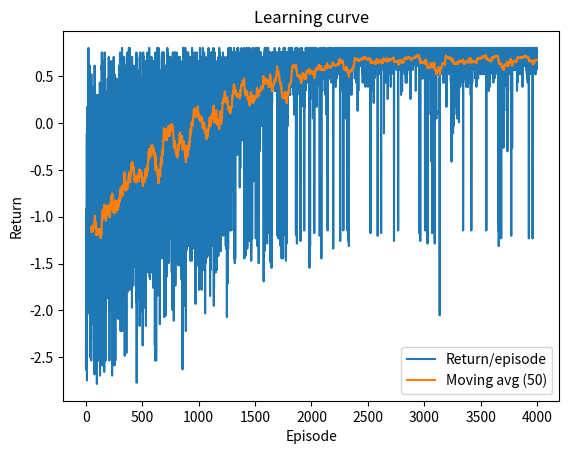
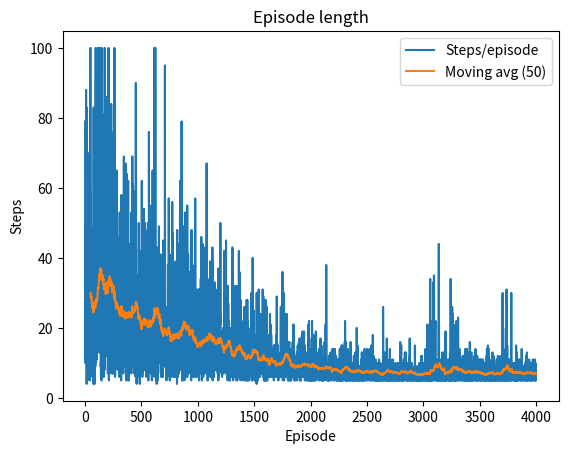
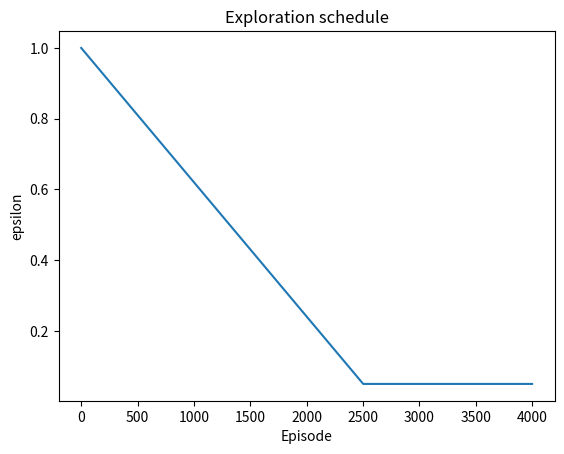
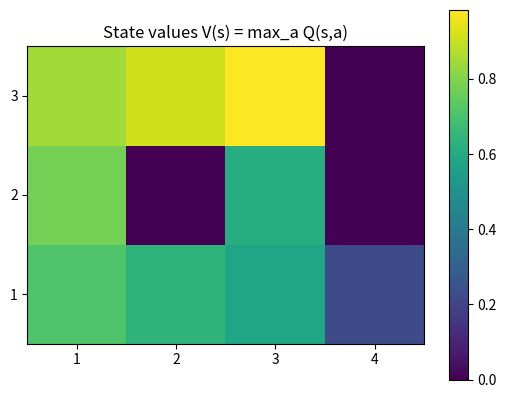
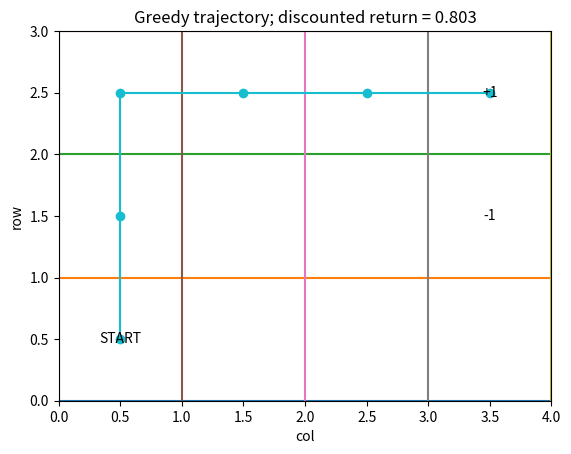

Generate these figures, in order, with matplotlib:
# Complete, runnable Q-learning demo for the 3x4 stochastic gridworld.
# It trains a Q-table, then shows:
# 1) Learning curve (returns)
# 2) Episode length curve (optional but useful)
# 3) Exploration (epsilon) schedule
# 4) Value heatmap & final greedy policy
# 5) A visualization of the GREEDY TRAJECTORY from START after training, with total return
#
# You can tweak HYPERPARAMS below and re-run.

import numpy as np, random, matplotlib.pyplot as plt
from dataclasses import dataclass
import pandas as pd

# ------------------------------
# Environment
# ------------------------------
class GridWorld3x4:
    """
    3 rows x 4 columns grid.
    0-indexed coordinates: (row, col) with row=0 at bottom, row=2 at top.
    START = (0,0). Terminals: +1 at (2,3), -1 at (1,3) (can be -200 via flag).
    Actions: 0:N, 1:E, 2:S, 3:W.
    Stochastic: intended 0.8, left 0.1, right 0.1. Walls keep you in place.
    Non-terminal step reward = -0.04.
    """
    def __init__(self, penalty_minus_one=True, step_cost=-0.04, seed=0):
        self.rows, self.cols = 3, 4
        self.start = (0,0)
        self.terminal_pos_plus  = (2,3)  # +1
        self.terminal_pos_minus = (1,3)  # -1
        self.wall_pos = (1, 1)  # Wall at position (1,1) - impassable
        self.step_cost = step_cost
        self.penalty_minus_one_flag = penalty_minus_one
        self.rng = np.random.default_rng(seed)
        # action deltas: N,E,S,W (row increases upward)
        self.actions = {0:(1,0), 1:(0,1), 2:(-1,0), 3:(0,-1)}
        self.left_of  = {0:3, 1:0, 2:1, 3:2}
        self.right_of = {0:1, 1:2, 2:3, 3:0}

    def is_terminal(self, s):
        return s in (self.terminal_pos_plus, self.terminal_pos_minus)
    
    def is_wall(self, s):
        return s == self.wall_pos

    def reset(self):
        return self.start

    def step(self, s, a):
        # If already terminal, stay with zero reward
        if self.is_terminal(s): 
            return s, 0.0, True
        # Sample slip
        p = self.rng.random()
        if p < 0.8:   a_exec = a
        elif p < 0.9: a_exec = self.left_of[a]
        else:         a_exec = self.right_of[a]
        dr, dc = self.actions[a_exec]
        r, c = s[0] + dr, s[1] + dc
        # Check boundaries
        if not (0 <= r < self.rows and 0 <= c < self.cols):
            r, c = s
        # Check wall collision
        elif self.is_wall((r, c)):
            r, c = s  # Stay in current position if hitting wall
        s2 = (r, c)
        # Rewards
        if s2 == self.terminal_pos_plus:
            return s2, 1.0, True
        if s2 == self.terminal_pos_minus:
            return s2, (-1.0 if self.penalty_minus_one_flag else -200.0), True
        return s2, self.step_cost, False

# ------------------------------
# Q-learning core
# ------------------------------
@dataclass
class HyperParams:
    episodes: int = 4000
    alpha: float = 0.1
    gamma: float = 0.99
    eps_start: float = 1.0
    eps_end: float = 0.05
    eps_decay_episodes: int = 2500
    max_steps: int = 100
    seed: int = 123

def run_q_learning(env: GridWorld3x4, hp: HyperParams):
    nS, nA = env.rows * env.cols, 4
    def idx(s): return s[0]*env.cols + s[1]
    Q = np.zeros((nS, nA), dtype=float)
    returns, steps_hist, eps_hist = [], [], []

    random.seed(hp.seed)
    np.random.seed(hp.seed)

    for ep in range(hp.episodes):
        # Linear ε decay
        eps = hp.eps_end + max(0, hp.eps_decay_episodes-ep)*(hp.eps_start-hp.eps_end)/max(1, hp.eps_decay_episodes)
        eps = max(hp.eps_end, min(hp.eps_start, eps))
        eps_hist.append(eps)

        s = env.reset()
        G, disc = 0.0, 1.0
        for t in range(hp.max_steps):
            si = idx(s)
            # ε-greedy action
            if random.random() < eps:
                a = random.randint(0, nA-1)
            else:
                m = np.max(Q[si]); best = np.flatnonzero(Q[si]==m)
                a = int(np.random.choice(best))
            s2, r, done = env.step(s, a)
            sj = idx(s2)
            # Q-learning target (off-policy, bootstrap with max)
            target = r + (0.0 if env.is_terminal(s2) else hp.gamma*np.max(Q[sj]))
            Q[si, a] += hp.alpha * (target - Q[si, a])
            # book-keeping
            G += disc * r
            disc *= hp.gamma
            s = s2
            if done:
                steps_hist.append(t+1)
                break
        else:
            steps_hist.append(hp.max_steps)
        returns.append(G)
    return Q, returns, steps_hist, eps_hist

def derive_V_and_policy(env, Q):
    V = np.zeros((env.rows, env.cols))
    Pi = np.full((env.rows, env.cols), -1, dtype=int)
    for r in range(env.rows):
        for c in range(env.cols):
            i = r*env.cols + c
            if env.is_terminal((r,c)):
                V[r,c] = 0.0
                Pi[r,c] = -1
            else:
                V[r,c] = float(np.max(Q[i]))
                Pi[r,c] = int(np.argmax(Q[i]))
    return V, Pi

def policy_arrows(Pi):
    sym = {0:'↑',1:'→',2:'↓',3:'←',-1:'T'}
    lines=[]
    for r in reversed(range(Pi.shape[0])):
        lines.append(" ".join(sym[int(a)] for a in Pi[r]))
    return "\n".join(lines)

# Simulate one GREEDY trajectory after training, compute return, and plot the path
def simulate_greedy_trajectory(env: GridWorld3x4, Q, gamma=0.99, max_steps=50, seed=999):
    rng = np.random.default_rng(seed)
    # temporarily swap env RNG to make the rollout reproducible
    old_rng = env.rng
    env.rng = rng
    s = env.reset()
    states = [s]
    rewards = []
    nA = 4
    def idx(s): return s[0]*env.cols + s[1]
    for t in range(max_steps):
        i = idx(s)
        a = int(np.argmax(Q[i]))  # greedy
        s2, r, done = env.step(s, a)
        states.append(s2); rewards.append(r)
        s = s2
        if done: break
    # restore RNG
    env.rng = old_rng
    # compute discounted return of this rollout
    G = 0.0
    disc = 1.0
    for r in rewards:
        G += disc * r
        disc *= gamma
    return states, rewards, G

def plot_trajectory(env: GridWorld3x4, states, title="Greedy trajectory after training"):
    # Draw grid and connect centers of visited cells
    plt.figure()
    # grid lines
    for r in range(env.rows+1):
        plt.plot([0, env.cols], [r, r])
    for c in range(env.cols+1):
        plt.plot([c, c], [0, env.rows])
    # cell centers
    xs = [c+0.5 for (r,c) in states]
    ys = [r+0.5 for (r,c) in states]
    # path
    plt.plot(xs, ys, marker='o')
    # mark start and terminals
    s = env.start
    plt.text(s[1]+0.5, s[0]+0.5, "START", ha='center', va='center')
    tp = env.terminal_pos_plus
    tm = env.terminal_pos_minus
    plt.text(tp[1]+0.5, tp[0]+0.5, "+1", ha='center', va='center')
    plt.text(tm[1]+0.5, tm[0]+0.5, "-1", ha='center', va='center')
    plt.gca().set_xlim(0, env.cols)
    plt.gca().set_ylim(0, env.rows)
    plt.gca().set_aspect('equal')
    plt.title(title)
    plt.xlabel("col"); plt.ylabel("row")
    plt.show()

# ------------------------------
# HYPERPARAMS and Training
# ------------------------------
hp = HyperParams(
    episodes=4000,
    alpha=0.1,
    gamma=0.99,
    eps_start=1.0,
    eps_end=0.05,
    eps_decay_episodes=2500,
    max_steps=100,
    seed=123
)

env = GridWorld3x4(penalty_minus_one=True, step_cost=-0.04, seed=hp.seed)
Q, returns, steps_hist, eps_hist = run_q_learning(env, hp)
V, Pi = derive_V_and_policy(env, Q)

# ------------------------------
# 1) Learning curve (returns)
# ------------------------------
plt.figure()
plt.plot(returns, label="Return/episode")
if len(returns) >= 50:
    ma = np.convolve(returns, np.ones(50)/50, mode='valid')
    plt.plot(range(49, len(returns)), ma, label="Moving avg (50)")
plt.xlabel("Episode"); plt.ylabel("Return"); plt.title("Learning curve"); plt.legend()
plt.show()

# 2) Episode length (optional but helpful)
plt.figure()
plt.plot(steps_hist, label="Steps/episode")
if len(steps_hist) >= 50:
    ma = np.convolve(steps_hist, np.ones(50)/50, mode='valid')
    plt.plot(range(49, len(steps_hist)), ma, label="Moving avg (50)")
plt.xlabel("Episode"); plt.ylabel("Steps"); plt.title("Episode length"); plt.legend()
plt.show()

# 3) Exploration schedule
plt.figure()
plt.plot(eps_hist)
plt.xlabel("Episode"); plt.ylabel("epsilon"); plt.title("Exploration schedule")
plt.show()

# 4) Value heatmap
plt.figure()
plt.imshow(V, origin='lower')
plt.colorbar()
plt.title("State values V(s) = max_a Q(s,a)")
plt.xticks(range(env.cols), [str(c+1) for c in range(env.cols)])
plt.yticks(range(env.rows), [str(r+1) for r in range(env.rows)])
plt.show()

# 5) Final greedy policy (text)
print("Final greedy policy (top row first; arrows N/E/S/W; T=terminal):")
print(policy_arrows(Pi))

# 6) Greedy trajectory after training, with return
states, rewards, G = simulate_greedy_trajectory(env, Q, gamma=hp.gamma, max_steps=50, seed=999)
print("\nGreedy trajectory states:", states)
print("Greedy trajectory rewards:", rewards)
print(f"Total discounted return of this rollout (γ={hp.gamma}): {G:.3f}")
plot_trajectory(env, states, title=f"Greedy trajectory; discounted return = {G:.3f}")

# 7) Show the Q-table and best action per state
rows=[]
for r in range(env.rows):
    for c in range(env.cols):
        i = r*env.cols + c
        qN,qE,qS,qW = Q[i]
        rows.append({"row":r+1,"col":c+1,"Q_N":qN,"Q_E":qE,"Q_S":qS,"Q_W":qW,
                     "V=max(Q)":max(Q[i]),"best_a_idx":int(np.argmax(Q[i]))})
df = pd.DataFrame(rows)
